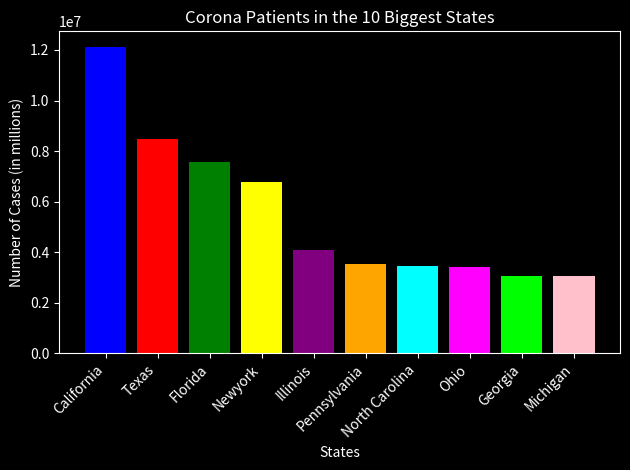

Recreate this plot in Python.
import matplotlib.pyplot as plt

covid_data = [
    {"state": "California", "cases": 12129699},
    {"state": "Texas", "cases": 8466220},
    {"state": "Florida", "cases": 7574590},
    {"state": "Newyork", "cases": 6794738},
    {"state": "Illinois", "cases": 4083292},
    {"state": "Pennsylvania", "cases": 3527754},
    {"state": "North Carolina", "cases": 3472644},
    {"state": "Ohio", "cases": 3400652},
    {"state": "Georgia", "cases": 3068208},
    {"state": "Michigan", "cases": 3064125}
]

states = [entry["state"] for entry in covid_data]
cases = [entry["cases"] for entry in covid_data]

state_colors = {
    'California': 'blue',
    'Texas': 'red',
    'Florida': 'green',
    'Newyork': 'yellow',
    'Illinois': 'purple',
    'Pennsylvania': 'orange',
    'North Carolina': 'cyan',
    'Ohio': 'magenta',
    'Georgia': 'lime',
    'Michigan': 'pink'
}

plt.style.use('dark_background')

fig, ax = plt.subplots()

ax.bar(states, cases, color=[state_colors[state] for state in states])

ax.set_title("Corona Patients in the 10 Biggest States")
ax.set_xlabel("States")
ax.set_ylabel("Number of Cases (in millions)")

plt.xticks(rotation=45, ha='right')

plt.tight_layout()
plt.show()
